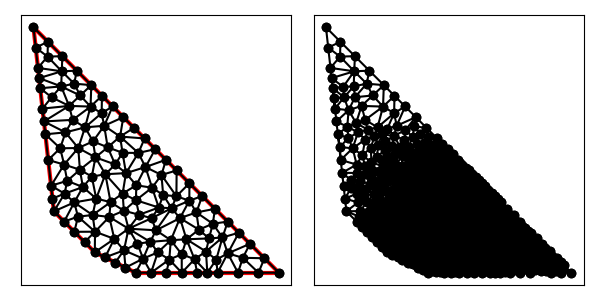

Source data for this figure (header and first rows):
1.100000000000000000e+01, 1.100000000000000000e+01, 4.000000000000000000e+00, 1.800000000000000000e+01, 5.000000000000000000e+00, 9.000000000000000000e+00, 7.000000000000000000e+00, 7.000000000000000000e+00, 9.000000000000000000e+00, 6.000000000000000000e+00, 1.600000000000000000e+01, 6.000000000000000000e+00, 7.009747003510839569e+00, 8.005844185369515031e+00, 7.952380952380952550e+00, 7.654761904761905100e+00, 7.708843494603011770e+00, 8.729088006955095125e+00, 7.556990483498267963e+00, 8.129898032362172344e+00, 0.000000000000000000e+00, 3.672848232700881566e-02
1.100000000000000000e+01, 1.100000000000000000e+01, 4.000000000000000000e+00, 1.800000000000000000e+01, 5.000000000000000000e+00, 9.000000000000000000e+00, 7.000000000000000000e+00, 7.000000000000000000e+00, 9.000000000000000000e+00, 6.000000000000000000e+00, 1.600000000000000000e+01, 6.000000000000000000e+00, 8.647826561817387514e+00, 8.153069025775447898e+00, 7.708843494603011770e+00, 8.729088006955095125e+00, 7.952380952380952550e+00, 7.654761904761905100e+00, 8.103017002933784241e+00, 8.178972979164148782e+00, 0.000000000000000000e+00, 3.672848232700881566e-02
1.100000000000000000e+01, 1.100000000000000000e+01, 4.000000000000000000e+00, 1.800000000000000000e+01, 5.000000000000000000e+00, 9.000000000000000000e+00, 7.000000000000000000e+00, 7.000000000000000000e+00, 9.000000000000000000e+00, 6.000000000000000000e+00, 1.600000000000000000e+01, 6.000000000000000000e+00, 8.500000000000000000e+00, 6.250000000000000000e+00, 8.425264550264550678e+00, 7.095899470899470707e+00, 8.000000000000000000e+00, 6.500000000000000000e+00, 8.308421516754849634e+00, 6.615299823633157494e+00, 0.000000000000000000e+00, 2.275439914140313033e-02
1.100000000000000000e+01, 1.100000000000000000e+01, 4.000000000000000000e+00, 1.800000000000000000e+01, 5.000000000000000000e+00, 9.000000000000000000e+00, 7.000000000000000000e+00, 7.000000000000000000e+00, 9.000000000000000000e+00, 6.000000000000000000e+00, 1.600000000000000000e+01, 6.000000000000000000e+00, 8.647826561817387514e+00, 8.153069025775447898e+00, 7.952380952380952550e+00, 7.654761904761905100e+00, 8.425264550264550678e+00, 7.095899470899470707e+00, 8.341824021487630247e+00, 7.634576800478941827e+00, 0.000000000000000000e+00, 3.636266292999755512e-02
1.100000000000000000e+01, 1.100000000000000000e+01, 4.000000000000000000e+00, 1.800000000000000000e+01, 5.000000000000000000e+00, 9.000000000000000000e+00, 7.000000000000000000e+00, 7.000000000000000000e+00, 9.000000000000000000e+00, 6.000000000000000000e+00, 1.600000000000000000e+01, 6.000000000000000000e+00, 1.025834212207012541e+01, 1.077978873147685235e+01, 1.098884845698767876e+01, 9.738848456987678759e+00, 1.100000000000000000e+01, 1.100000000000000000e+01, 1.074906352635260021e+01, 1.050621239615484370e+01, 1.000000000000000000e+00, 1.850158177759797865e-02
1.100000000000000000e+01, 1.100000000000000000e+01, 4.000000000000000000e+00, 1.800000000000000000e+01, 5.000000000000000000e+00, 9.000000000000000000e+00, 7.000000000000000000e+00, 7.000000000000000000e+00, 9.000000000000000000e+00, 6.000000000000000000e+00, 1.600000000000000000e+01, 6.000000000000000000e+00, 1.323957254896950886e+01, 7.723050519034530659e+00, 1.350000000000000000e+01, 8.500000000000000000e+00, 1.276865311053532892e+01, 8.393653110535328921e+00, 1.316940855316827985e+01, 8.205567876523286230e+00, 0.000000000000000000e+00, 4.405681827185591037e-02
1.100000000000000000e+01, 1.100000000000000000e+01, 4.000000000000000000e+00, 1.800000000000000000e+01, 5.000000000000000000e+00, 9.000000000000000000e+00, 7.000000000000000000e+00, 7.000000000000000000e+00, 9.000000000000000000e+00, 6.000000000000000000e+00, 1.600000000000000000e+01, 6.000000000000000000e+00, 6.000000000000000000e+00, 8.000000000000000000e+00, 7.009747003510839569e+00, 8.005844185369515031e+00, 6.176278580135438290e+00, 8.742939310635062355e+00, 6.395341861215425361e+00, 8.249594498668193054e+00, 1.000000000000000000e+00, 4.359112263511007862e-02
1.100000000000000000e+01, 1.100000000000000000e+01, 4.000000000000000000e+00, 1.800000000000000000e+01, 5.000000000000000000e+00, 9.000000000000000000e+00, 7.000000000000000000e+00, 7.000000000000000000e+00, 9.000000000000000000e+00, 6.000000000000000000e+00, 1.600000000000000000e+01, 6.000000000000000000e+00, 8.425264550264550678e+00, 7.095899470899470707e+00, 7.952380952380952550e+00, 7.654761904761905100e+00, 7.500000000000000000e+00, 6.750000000000000000e+00, 7.959215167548500780e+00, 7.166887125220458898e+00, 0.000000000000000000e+00, 1.628727875274480277e-02
1.100000000000000000e+01, 1.100000000000000000e+01, 4.000000000000000000e+00, 1.800000000000000000e+01, 5.000000000000000000e+00, 9.000000000000000000e+00, 7.000000000000000000e+00, 7.000000000000000000e+00, 9.000000000000000000e+00, 6.000000000000000000e+00, 1.600000000000000000e+01, 6.000000000000000000e+00, 5.650628899179706011e+00, 1.049166731234140215e+01, 5.499809865259370767e+00, 1.128807164413788300e+01, 4.860431526074846076e+00, 1.025611626532638176e+01, 5.336956763504640655e+00, 1.067861840726855682e+01, 1.000000000000000000e+00, 1.460235208173381594e-01
1.100000000000000000e+01, 1.100000000000000000e+01, 4.000000000000000000e+00, 1.800000000000000000e+01, 5.000000000000000000e+00, 9.000000000000000000e+00, 7.000000000000000000e+00, 7.000000000000000000e+00, 9.000000000000000000e+00, 6.000000000000000000e+00, 1.600000000000000000e+01, 6.000000000000000000e+00, 1.071552000077558908e+01, 7.589994205694273965e+00, 1.116270541158449525e+01, 8.670000128525941818e+00, 9.992435123326675495e+00, 8.073974404510195768e+00, 1.062355351189558661e+01, 8.111322912910138072e+00, 0.000000000000000000e+00, 3.980624473412452957e-02
1.100000000000000000e+01, 1.100000000000000000e+01, 4.000000000000000000e+00, 1.800000000000000000e+01, 5.000000000000000000e+00, 9.000000000000000000e+00, 7.000000000000000000e+00, 7.000000000000000000e+00, 9.000000000000000000e+00, 6.000000000000000000e+00, 1.600000000000000000e+01, 6.000000000000000000e+00, 7.500000000000000000e+00, 6.750000000000000000e+00, 8.000000000000000000e+00, 6.500000000000000000e+00, 8.425264550264550678e+00, 7.095899470899470707e+00, 7.975088183421516597e+00, 6.781966490299823569e+00, 0.000000000000000000e+00, 1.628727875274480277e-02
1.100000000000000000e+01, 1.100000000000000000e+01, 4.000000000000000000e+00, 1.800000000000000000e+01, 5.000000000000000000e+00, 9.000000000000000000e+00, 7.000000000000000000e+00, 7.000000000000000000e+00, 9.000000000000000000e+00, 6.000000000000000000e+00, 1.600000000000000000e+01, 6.000000000000000000e+00, 9.363209337305685054e+00, 6.689419058589860967e+00, 8.500000000000000000e+00, 6.250000000000000000e+00, 9.000000000000000000e+00, 6.000000000000000000e+00, 8.954403112435228351e+00, 6.313139686196620914e+00, 0.000000000000000000e+00, 3.036418413460769544e-02
1.100000000000000000e+01, 1.100000000000000000e+01, 4.000000000000000000e+00, 1.800000000000000000e+01, 5.000000000000000000e+00, 9.000000000000000000e+00, 7.000000000000000000e+00, 7.000000000000000000e+00, 9.000000000000000000e+00, 6.000000000000000000e+00, 1.600000000000000000e+01, 6.000000000000000000e+00, 8.500000000000000000e+00, 6.250000000000000000e+00, 9.363209337305685054e+00, 6.689419058589860967e+00, 8.425264550264550678e+00, 7.095899470899470707e+00, 8.762824629190077985e+00, 6.678439509829776632e+00, 0.000000000000000000e+00, 3.036418413460769544e-02
1.100000000000000000e+01, 1.100000000000000000e+01, 4.000000000000000000e+00, 1.800000000000000000e+01, 5.000000000000000000e+00, 9.000000000000000000e+00, 7.000000000000000000e+00, 7.000000000000000000e+00, 9.000000000000000000e+00, 6.000000000000000000e+00, 1.600000000000000000e+01, 6.000000000000000000e+00, 7.952380952380952550e+00, 7.654761904761905100e+00, 7.000000000000000000e+00, 7.000000000000000000e+00, 7.500000000000000000e+00, 6.750000000000000000e+00, 7.484126984126984183e+00, 7.134920634920635329e+00, 1.000000000000000000e+00, 1.628727875274480277e-02
1.100000000000000000e+01, 1.100000000000000000e+01, 4.000000000000000000e+00, 1.800000000000000000e+01, 5.000000000000000000e+00, 9.000000000000000000e+00, 7.000000000000000000e+00, 7.000000000000000000e+00, 9.000000000000000000e+00, 6.000000000000000000e+00, 1.600000000000000000e+01, 6.000000000000000000e+00, 8.647826561817387514e+00, 8.153069025775447898e+00, 8.425264550264550678e+00, 7.095899470899470707e+00, 9.083333333333333925e+00, 7.416666666666666075e+00, 8.718808148471758557e+00, 7.555211721113860968e+00, 0.000000000000000000e+00, 3.636266292999755512e-02
1.100000000000000000e+01, 1.100000000000000000e+01, 4.000000000000000000e+00, 1.800000000000000000e+01, 5.000000000000000000e+00, 9.000000000000000000e+00, 7.000000000000000000e+00, 7.000000000000000000e+00, 9.000000000000000000e+00, 6.000000000000000000e+00, 1.600000000000000000e+01, 6.000000000000000000e+00, 8.647826561817387514e+00, 8.153069025775447898e+00, 9.083333333333333925e+00, 7.416666666666666075e+00, 9.708995904181421110e+00, 7.508661324309962914e+00, 9.146718599777381442e+00, 7.692799005584025629e+00, 0.000000000000000000e+00, 3.858250361534883849e-02
1.100000000000000000e+01, 1.100000000000000000e+01, 4.000000000000000000e+00, 1.800000000000000000e+01, 5.000000000000000000e+00, 9.000000000000000000e+00, 7.000000000000000000e+00, 7.000000000000000000e+00, 9.000000000000000000e+00, 6.000000000000000000e+00, 1.600000000000000000e+01, 6.000000000000000000e+00, 8.419838276245487307e+00, 9.031768978277460391e+00, 8.359682335236016115e+00, 9.873022277468123775e+00, 7.770707363613815311e+00, 9.451004482725085865e+00, 8.183409325031773207e+00, 9.451931912823557269e+00, 0.000000000000000000e+00, 4.818796824780810506e-02
1.100000000000000000e+01, 1.100000000000000000e+01, 4.000000000000000000e+00, 1.800000000000000000e+01, 5.000000000000000000e+00, 9.000000000000000000e+00, 7.000000000000000000e+00, 7.000000000000000000e+00, 9.000000000000000000e+00, 6.000000000000000000e+00, 1.600000000000000000e+01, 6.000000000000000000e+00, 4.886707195318492403e+00, 1.457698435687083816e+01, 4.331294578224540004e+00, 1.501834879597914352e+01, 4.441726104299386080e+00, 1.402446506130552528e+01, 4.553242625947473421e+00, 1.453993273805183684e+01, 1.000000000000000000e+00, 1.635187294689580684e-01
1.100000000000000000e+01, 1.100000000000000000e+01, 4.000000000000000000e+00, 1.800000000000000000e+01, 5.000000000000000000e+00, 9.000000000000000000e+00, 7.000000000000000000e+00, 7.000000000000000000e+00, 9.000000000000000000e+00, 6.000000000000000000e+00, 1.600000000000000000e+01, 6.000000000000000000e+00, 7.009747003510839569e+00, 8.005844185369515031e+00, 7.000000000000000000e+00, 7.000000000000000000e+00, 7.952380952380952550e+00, 7.654761904761905100e+00, 7.320709318630597373e+00, 7.553535363377140044e+00, 1.000000000000000000e+00, 3.672848232700881566e-02
1.100000000000000000e+01, 1.100000000000000000e+01, 4.000000000000000000e+00, 1.800000000000000000e+01, 5.000000000000000000e+00, 9.000000000000000000e+00, 7.000000000000000000e+00, 7.000000000000000000e+00, 9.000000000000000000e+00, 6.000000000000000000e+00, 1.600000000000000000e+01, 6.000000000000000000e+00, 6.890677801747039588e+00, 8.820437560696477775e+00, 7.770707363613815311e+00, 9.451004482725085865e+00, 7.067231310553934165e+00, 9.624532518063588782e+00, 7.242872158638263613e+00, 9.298658187161718658e+00, 0.000000000000000000e+00, 6.135707561376950447e-02
1.100000000000000000e+01, 1.100000000000000000e+01, 4.000000000000000000e+00, 1.800000000000000000e+01, 5.000000000000000000e+00, 9.000000000000000000e+00, 7.000000000000000000e+00, 7.000000000000000000e+00, 9.000000000000000000e+00, 6.000000000000000000e+00, 1.600000000000000000e+01, 6.000000000000000000e+00, 4.720863052149693040e+00, 1.151223253065276353e+01, 4.860431526074846076e+00, 1.025611626532638176e+01, 5.499809865259370767e+00, 1.128807164413788300e+01, 5.027034814494636628e+00, 1.101880681337234158e+01, 1.000000000000000000e+00, 5.000000000000000000e-01
1.100000000000000000e+01, 1.100000000000000000e+01, 4.000000000000000000e+00, 1.800000000000000000e+01, 5.000000000000000000e+00, 9.000000000000000000e+00, 7.000000000000000000e+00, 7.000000000000000000e+00, 9.000000000000000000e+00, 6.000000000000000000e+00, 1.600000000000000000e+01, 6.000000000000000000e+00, 8.419838276245487307e+00, 9.031768978277460391e+00, 8.647826561817387514e+00, 8.153069025775447898e+00, 9.166666666666666075e+00, 8.833333333333333925e+00, 8.744777168243180299e+00, 8.672723779128746813e+00, 0.000000000000000000e+00, 4.064320281070146063e-02
1.100000000000000000e+01, 1.100000000000000000e+01, 4.000000000000000000e+00, 1.800000000000000000e+01, 5.000000000000000000e+00, 9.000000000000000000e+00, 7.000000000000000000e+00, 7.000000000000000000e+00, 9.000000000000000000e+00, 6.000000000000000000e+00, 1.600000000000000000e+01, 6.000000000000000000e+00, 6.890677801747039588e+00, 8.820437560696477775e+00, 5.995503447486590254e+00, 9.438419416761496095e+00, 6.176278580135438290e+00, 8.742939310635062355e+00, 6.354153276456355748e+00, 9.000598762697679334e+00, 0.000000000000000000e+00, 6.901606567593709940e-02
1.100000000000000000e+01, 1.100000000000000000e+01, 4.000000000000000000e+00, 1.800000000000000000e+01, 5.000000000000000000e+00, 9.000000000000000000e+00, 7.000000000000000000e+00, 7.000000000000000000e+00, 9.000000000000000000e+00, 6.000000000000000000e+00, 1.600000000000000000e+01, 6.000000000000000000e+00, 9.028192650906873951e+00, 1.027432295734618783e+01, 9.010982208959680051e+00, 9.545520850595739404e+00, 9.799057322964323191e+00, 1.015720790620967406e+01, 9.279410727610292398e+00, 9.992350571383868285e+00, 0.000000000000000000e+00, 3.247229319768091260e-02
1.100000000000000000e+01, 1.100000000000000000e+01, 4.000000000000000000e+00, 1.800000000000000000e+01, 5.000000000000000000e+00, 9.000000000000000000e+00, 7.000000000000000000e+00, 7.000000000000000000e+00, 9.000000000000000000e+00, 6.000000000000000000e+00, 1.600000000000000000e+01, 6.000000000000000000e+00, 6.911039697586334185e+00, 1.242038375290912278e+01, 7.458140261564760287e+00, 1.318387374160376524e+01, 6.521985283964040647e+00, 1.310738944350373458e+01, 6.963721747705044152e+00, 1.290388231267220753e+01, 0.000000000000000000e+00, 2.201404349676670258e-01
1.100000000000000000e+01, 1.100000000000000000e+01, 4.000000000000000000e+00, 1.800000000000000000e+01, 5.000000000000000000e+00, 9.000000000000000000e+00, 7.000000000000000000e+00, 7.000000000000000000e+00, 9.000000000000000000e+00, 6.000000000000000000e+00, 1.600000000000000000e+01, 6.000000000000000000e+00, 7.708843494603011770e+00, 8.729088006955095125e+00, 7.770707363613815311e+00, 9.451004482725085865e+00, 6.890677801747039588e+00, 8.820437560696477775e+00, 7.456742886654622815e+00, 9.000176683458887439e+00, 0.000000000000000000e+00, 4.860267596725981881e-02
1.100000000000000000e+01, 1.100000000000000000e+01, 4.000000000000000000e+00, 1.800000000000000000e+01, 5.000000000000000000e+00, 9.000000000000000000e+00, 7.000000000000000000e+00, 7.000000000000000000e+00, 9.000000000000000000e+00, 6.000000000000000000e+00, 1.600000000000000000e+01, 6.000000000000000000e+00, 7.009747003510839569e+00, 8.005844185369515031e+00, 7.708843494603011770e+00, 8.729088006955095125e+00, 6.890677801747039588e+00, 8.820437560696477775e+00, 7.203089433286963050e+00, 8.518456584340363236e+00, 0.000000000000000000e+00, 4.359112263511007862e-02
1.100000000000000000e+01, 1.100000000000000000e+01, 4.000000000000000000e+00, 1.800000000000000000e+01, 5.000000000000000000e+00, 9.000000000000000000e+00, 7.000000000000000000e+00, 7.000000000000000000e+00, 9.000000000000000000e+00, 6.000000000000000000e+00, 1.600000000000000000e+01, 6.000000000000000000e+00, 6.500000000000000000e+00, 7.500000000000000000e+00, 7.000000000000000000e+00, 7.000000000000000000e+00, 7.009747003510839569e+00, 8.005844185369515031e+00, 6.836582334503613190e+00, 7.501948061789838640e+00, 1.000000000000000000e+00, 4.359112263511007862e-02
1.100000000000000000e+01, 1.100000000000000000e+01, 4.000000000000000000e+00, 1.800000000000000000e+01, 5.000000000000000000e+00, 9.000000000000000000e+00, 7.000000000000000000e+00, 7.000000000000000000e+00, 9.000000000000000000e+00, 6.000000000000000000e+00, 1.600000000000000000e+01, 6.000000000000000000e+00, 8.419838276245487307e+00, 9.031768978277460391e+00, 7.770707363613815311e+00, 9.451004482725085865e+00, 7.708843494603011770e+00, 8.729088006955095125e+00, 7.966463044820771167e+00, 9.070620489319212609e+00, 0.000000000000000000e+00, 4.818796824780810506e-02
1.100000000000000000e+01, 1.100000000000000000e+01, 4.000000000000000000e+00, 1.800000000000000000e+01, 5.000000000000000000e+00, 9.000000000000000000e+00, 7.000000000000000000e+00, 7.000000000000000000e+00, 9.000000000000000000e+00, 6.000000000000000000e+00, 1.600000000000000000e+01, 6.000000000000000000e+00, 7.515879940888120281e+00, 1.081558130958110908e+01, 7.770707363613815311e+00, 9.451004482725085865e+00, 8.359682335236016115e+00, 9.873022277468123775e+00, 7.882089879912650865e+00, 1.004653602325810624e+01, 0.000000000000000000e+00, 4.872865960730207030e-02
1.100000000000000000e+01, 1.100000000000000000e+01, 4.000000000000000000e+00, 1.800000000000000000e+01, 5.000000000000000000e+00, 9.000000000000000000e+00, 7.000000000000000000e+00, 7.000000000000000000e+00, 9.000000000000000000e+00, 6.000000000000000000e+00, 1.600000000000000000e+01, 6.000000000000000000e+00, 8.647826561817387514e+00, 8.153069025775447898e+00, 8.419838276245487307e+00, 9.031768978277460391e+00, 7.708843494603011770e+00, 8.729088006955095125e+00, 8.258836110888628568e+00, 8.637975337002666620e+00, 0.000000000000000000e+00, 4.415892339718142934e-02
1.100000000000000000e+01, 1.100000000000000000e+01, 4.000000000000000000e+00, 1.800000000000000000e+01, 5.000000000000000000e+00, 9.000000000000000000e+00, 7.000000000000000000e+00, 7.000000000000000000e+00, 9.000000000000000000e+00, 6.000000000000000000e+00, 1.600000000000000000e+01, 6.000000000000000000e+00, 8.419838276245487307e+00, 9.031768978277460391e+00, 9.166666666666666075e+00, 8.833333333333333925e+00, 9.010982208959680051e+00, 9.545520850595739404e+00, 8.865829050623943886e+00, 9.136874387402178499e+00, 0.000000000000000000e+00, 4.064320281070146063e-02
1.100000000000000000e+01, 1.100000000000000000e+01, 4.000000000000000000e+00, 1.800000000000000000e+01, 5.000000000000000000e+00, 9.000000000000000000e+00, 7.000000000000000000e+00, 7.000000000000000000e+00, 9.000000000000000000e+00, 6.000000000000000000e+00, 1.600000000000000000e+01, 6.000000000000000000e+00, 6.890677801747039588e+00, 8.820437560696477775e+00, 7.067231310553934165e+00, 9.624532518063588782e+00, 5.995503447486590254e+00, 9.438419416761496095e+00, 6.651137519929188890e+00, 9.294463165173853625e+00, 0.000000000000000000e+00, 6.901606567593709940e-02
1.100000000000000000e+01, 1.100000000000000000e+01, 4.000000000000000000e+00, 1.800000000000000000e+01, 5.000000000000000000e+00, 9.000000000000000000e+00, 7.000000000000000000e+00, 7.000000000000000000e+00, 9.000000000000000000e+00, 6.000000000000000000e+00, 1.600000000000000000e+01, 6.000000000000000000e+00, 7.009747003510839569e+00, 8.005844185369515031e+00, 6.890677801747039588e+00, 8.820437560696477775e+00, 6.176278580135438290e+00, 8.742939310635062355e+00, 6.692234461797771594e+00, 8.523073685567018387e+00, 0.000000000000000000e+00, 4.359112263511007862e-02
1.100000000000000000e+01, 1.100000000000000000e+01, 4.000000000000000000e+00, 1.800000000000000000e+01, 5.000000000000000000e+00, 9.000000000000000000e+00, 7.000000000000000000e+00, 7.000000000000000000e+00, 9.000000000000000000e+00, 6.000000000000000000e+00, 1.600000000000000000e+01, 6.000000000000000000e+00, 6.417319539693551178e+00, 1.018821773504698136e+01, 5.995503447486590254e+00, 9.438419416761496095e+00, 7.067231310553934165e+00, 9.624532518063588782e+00, 6.493351432578026383e+00, 9.750389889957356004e+00, 0.000000000000000000e+00, 8.275428331413228755e-02
1.100000000000000000e+01, 1.100000000000000000e+01, 4.000000000000000000e+00, 1.800000000000000000e+01, 5.000000000000000000e+00, 9.000000000000000000e+00, 7.000000000000000000e+00, 7.000000000000000000e+00, 9.000000000000000000e+00, 6.000000000000000000e+00, 1.600000000000000000e+01, 6.000000000000000000e+00, 7.067231310553934165e+00, 9.624532518063588782e+00, 7.515879940888120281e+00, 1.081558130958110908e+01, 6.853183716759517985e+00, 1.070049943689305039e+01, 7.145431656067191106e+00, 1.038020442151258216e+01, 0.000000000000000000e+00, 8.118368425872435346e-02
1.100000000000000000e+01, 1.100000000000000000e+01, 4.000000000000000000e+00, 1.800000000000000000e+01, 5.000000000000000000e+00, 9.000000000000000000e+00, 7.000000000000000000e+00, 7.000000000000000000e+00, 9.000000000000000000e+00, 6.000000000000000000e+00, 1.600000000000000000e+01, 6.000000000000000000e+00, 5.000000000000000000e+00, 9.000000000000000000e+00, 5.995503447486590254e+00, 9.438419416761496095e+00, 5.522189983639268718e+00, 9.866524734272257291e+00, 5.505897810375286916e+00, 9.434981383677918387e+00, 1.000000000000000000e+00, 1.469073299002347788e-01
1.100000000000000000e+01, 1.100000000000000000e+01, 4.000000000000000000e+00, 1.800000000000000000e+01, 5.000000000000000000e+00, 9.000000000000000000e+00, 7.000000000000000000e+00, 7.000000000000000000e+00, 9.000000000000000000e+00, 6.000000000000000000e+00, 1.600000000000000000e+01, 6.000000000000000000e+00, 6.270124324845506081e+00, 1.103583787548391726e+01, 6.417319539693551178e+00, 1.018821773504698136e+01, 6.853183716759517985e+00, 1.070049943689305039e+01, 6.513542527099525081e+00, 1.064151834914131634e+01, 0.000000000000000000e+00, 8.220936544253573675e-02
1.100000000000000000e+01, 1.100000000000000000e+01, 4.000000000000000000e+00, 1.800000000000000000e+01, 5.000000000000000000e+00, 9.000000000000000000e+00, 7.000000000000000000e+00, 7.000000000000000000e+00, 9.000000000000000000e+00, 6.000000000000000000e+00, 1.600000000000000000e+01, 6.000000000000000000e+00, 7.009747003510839569e+00, 8.005844185369515031e+00, 6.000000000000000000e+00, 8.000000000000000000e+00, 6.500000000000000000e+00, 7.500000000000000000e+00, 6.503249001170279264e+00, 7.835281395123171677e+00, 1.000000000000000000e+00, 4.359112263511007862e-02
1.100000000000000000e+01, 1.100000000000000000e+01, 4.000000000000000000e+00, 1.800000000000000000e+01, 5.000000000000000000e+00, 9.000000000000000000e+00, 7.000000000000000000e+00, 7.000000000000000000e+00, 9.000000000000000000e+00, 6.000000000000000000e+00, 1.600000000000000000e+01, 6.000000000000000000e+00, 5.995503447486590254e+00, 9.438419416761496095e+00, 5.000000000000000000e+00, 9.000000000000000000e+00, 5.500000000000000000e+00, 8.500000000000000000e+00, 5.498501149162197343e+00, 8.979473138920498698e+00, 1.000000000000000000e+00, 1.469073299002347788e-01
1.100000000000000000e+01, 1.100000000000000000e+01, 4.000000000000000000e+00, 1.800000000000000000e+01, 5.000000000000000000e+00, 9.000000000000000000e+00, 7.000000000000000000e+00, 7.000000000000000000e+00, 9.000000000000000000e+00, 6.000000000000000000e+00, 1.600000000000000000e+01, 6.000000000000000000e+00, 5.307112947559911476e+00, 1.208393961728910426e+01, 4.720863052149693040e+00, 1.151223253065276353e+01, 5.499809865259370767e+00, 1.128807164413788300e+01, 5.175928621656324502e+00, 1.162808126402658360e+01, 1.000000000000000000e+00, 2.890287508687421347e-01
1.100000000000000000e+01, 1.100000000000000000e+01, 4.000000000000000000e+00, 1.800000000000000000e+01, 5.000000000000000000e+00, 9.000000000000000000e+00, 7.000000000000000000e+00, 7.000000000000000000e+00, 9.000000000000000000e+00, 6.000000000000000000e+00, 1.600000000000000000e+01, 6.000000000000000000e+00, 5.995503447486590254e+00, 9.438419416761496095e+00, 5.500000000000000000e+00, 8.500000000000000000e+00, 6.176278580135438290e+00, 8.742939310635062355e+00, 5.890594009207343440e+00, 8.893786242465520075e+00, 1.000000000000000000e+00, 9.776172917632626469e-02
1.100000000000000000e+01, 1.100000000000000000e+01, 4.000000000000000000e+00, 1.800000000000000000e+01, 5.000000000000000000e+00, 9.000000000000000000e+00, 7.000000000000000000e+00, 7.000000000000000000e+00, 9.000000000000000000e+00, 6.000000000000000000e+00, 1.600000000000000000e+01, 6.000000000000000000e+00, 6.417319539693551178e+00, 1.018821773504698136e+01, 5.650628899179706011e+00, 1.049166731234140215e+01, 5.522189983639268718e+00, 9.866524734272257291e+00, 5.863379474170841377e+00, 1.018213659388687908e+01, 0.000000000000000000e+00, 1.002424742285400877e-01
1.100000000000000000e+01, 1.100000000000000000e+01, 4.000000000000000000e+00, 1.800000000000000000e+01, 5.000000000000000000e+00, 9.000000000000000000e+00, 7.000000000000000000e+00, 7.000000000000000000e+00, 9.000000000000000000e+00, 6.000000000000000000e+00, 1.600000000000000000e+01, 6.000000000000000000e+00, 6.000000000000000000e+00, 8.000000000000000000e+00, 6.176278580135438290e+00, 8.742939310635062355e+00, 5.500000000000000000e+00, 8.500000000000000000e+00, 5.892092860045146097e+00, 8.414313103545021377e+00, 1.000000000000000000e+00, 9.776172917632626469e-02
1.100000000000000000e+01, 1.100000000000000000e+01, 4.000000000000000000e+00, 1.800000000000000000e+01, 5.000000000000000000e+00, 9.000000000000000000e+00, 7.000000000000000000e+00, 7.000000000000000000e+00, 9.000000000000000000e+00, 6.000000000000000000e+00, 1.600000000000000000e+01, 6.000000000000000000e+00, 7.067231310553934165e+00, 9.624532518063588782e+00, 7.770707363613815311e+00, 9.451004482725085865e+00, 7.515879940888120281e+00, 1.081558130958110908e+01, 7.451272871685289623e+00, 9.963706103456594576e+00, 0.000000000000000000e+00, 6.135707561376950447e-02
1.100000000000000000e+01, 1.100000000000000000e+01, 4.000000000000000000e+00, 1.800000000000000000e+01, 5.000000000000000000e+00, 9.000000000000000000e+00, 7.000000000000000000e+00, 7.000000000000000000e+00, 9.000000000000000000e+00, 6.000000000000000000e+00, 1.600000000000000000e+01, 6.000000000000000000e+00, 5.650628899179706011e+00, 1.049166731234140215e+01, 6.417319539693551178e+00, 1.018821773504698136e+01, 6.270124324845506081e+00, 1.103583787548391726e+01, 6.112690921239587460e+00, 1.057190764095743241e+01, 0.000000000000000000e+00, 1.002424742285400877e-01
1.100000000000000000e+01, 1.100000000000000000e+01, 4.000000000000000000e+00, 1.800000000000000000e+01, 5.000000000000000000e+00, 9.000000000000000000e+00, 7.000000000000000000e+00, 7.000000000000000000e+00, 9.000000000000000000e+00, 6.000000000000000000e+00, 1.600000000000000000e+01, 6.000000000000000000e+00, 5.650628899179706011e+00, 1.049166731234140215e+01, 6.270124324845506081e+00, 1.103583787548391726e+01, 5.499809865259370767e+00, 1.128807164413788300e+01, 5.806854363094861249e+00, 1.093852561065440021e+01, 0.000000000000000000e+00, 1.285849331531948303e-01
1.100000000000000000e+01, 1.100000000000000000e+01, 4.000000000000000000e+00, 1.800000000000000000e+01, 5.000000000000000000e+00, 9.000000000000000000e+00, 7.000000000000000000e+00, 7.000000000000000000e+00, 9.000000000000000000e+00, 6.000000000000000000e+00, 1.600000000000000000e+01, 6.000000000000000000e+00, 8.914213562373095812e+00, 1.308578643762690419e+01, 8.235875540986091536e+00, 1.265722032133016484e+01, 9.435660171779822747e+00, 1.256433982822017725e+01, 8.861916425046336698e+00, 1.276911552905908387e+01, 1.000000000000000000e+00, 2.075557726776660616e-01
1.100000000000000000e+01, 1.100000000000000000e+01, 4.000000000000000000e+00, 1.800000000000000000e+01, 5.000000000000000000e+00, 9.000000000000000000e+00, 7.000000000000000000e+00, 7.000000000000000000e+00, 9.000000000000000000e+00, 6.000000000000000000e+00, 1.600000000000000000e+01, 6.000000000000000000e+00, 4.860431526074846076e+00, 1.025611626532638176e+01, 4.930215763037423038e+00, 9.628058132663191770e+00, 5.522189983639268718e+00, 9.866524734272257291e+00, 5.104279090917178685e+00, 9.916899710753943609e+00, 1.000000000000000000e+00, 2.748790706300872078e-01
1.100000000000000000e+01, 1.100000000000000000e+01, 4.000000000000000000e+00, 1.800000000000000000e+01, 5.000000000000000000e+00, 9.000000000000000000e+00, 7.000000000000000000e+00, 7.000000000000000000e+00, 9.000000000000000000e+00, 6.000000000000000000e+00, 1.600000000000000000e+01, 6.000000000000000000e+00, 6.190991876823603413e+00, 1.209654538044037153e+01, 5.499809865259370767e+00, 1.128807164413788300e+01, 6.270124324845506081e+00, 1.103583787548391726e+01, 5.986975355642826457e+00, 1.147348496668738882e+01, 0.000000000000000000e+00, 1.285849331531948303e-01
1.100000000000000000e+01, 1.100000000000000000e+01, 4.000000000000000000e+00, 1.800000000000000000e+01, 5.000000000000000000e+00, 9.000000000000000000e+00, 7.000000000000000000e+00, 7.000000000000000000e+00, 9.000000000000000000e+00, 6.000000000000000000e+00, 1.600000000000000000e+01, 6.000000000000000000e+00, 5.565048313011669912e+00, 1.286111867003561926e+01, 5.307112947559911476e+00, 1.208393961728910426e+01, 6.190991876823603413e+00, 1.209654538044037153e+01, 5.687717712465061304e+00, 1.234720122258836561e+01, 0.000000000000000000e+00, 2.076751442644005075e-01
1.100000000000000000e+01, 1.100000000000000000e+01, 4.000000000000000000e+00, 1.800000000000000000e+01, 5.000000000000000000e+00, 9.000000000000000000e+00, 7.000000000000000000e+00, 7.000000000000000000e+00, 9.000000000000000000e+00, 6.000000000000000000e+00, 1.600000000000000000e+01, 6.000000000000000000e+00, 7.031358275592985763e+00, 1.164008663292544377e+01, 6.190991876823603413e+00, 1.209654538044037153e+01, 6.270124324845506081e+00, 1.103583787548391726e+01, 6.497491492420697234e+00, 1.159082329628324182e+01, 0.000000000000000000e+00, 1.285849331531948303e-01
1.100000000000000000e+01, 1.100000000000000000e+01, 4.000000000000000000e+00, 1.800000000000000000e+01, 5.000000000000000000e+00, 9.000000000000000000e+00, 7.000000000000000000e+00, 7.000000000000000000e+00, 9.000000000000000000e+00, 6.000000000000000000e+00, 1.600000000000000000e+01, 6.000000000000000000e+00, 5.741972777685544926e+00, 1.415596687437984613e+01, 4.441726104299386080e+00, 1.402446506130552528e+01, 4.511510341261963042e+00, 1.339640692864233529e+01, 4.898403074415631941e+00, 1.385894628810923557e+01, 1.000000000000000000e+00, 4.305785699494580343e-01
1.100000000000000000e+01, 1.100000000000000000e+01, 4.000000000000000000e+00, 1.800000000000000000e+01, 5.000000000000000000e+00, 9.000000000000000000e+00, 7.000000000000000000e+00, 7.000000000000000000e+00, 9.000000000000000000e+00, 6.000000000000000000e+00, 1.600000000000000000e+01, 6.000000000000000000e+00, 6.853183716759517985e+00, 1.070049943689305039e+01, 7.031358275592985763e+00, 1.164008663292544377e+01, 6.270124324845506081e+00, 1.103583787548391726e+01, 6.718222105732668759e+00, 1.112547464843413536e+01, 0.000000000000000000e+00, 8.220936544253573675e-02
1.100000000000000000e+01, 1.100000000000000000e+01, 4.000000000000000000e+00, 1.800000000000000000e+01, 5.000000000000000000e+00, 9.000000000000000000e+00, 7.000000000000000000e+00, 7.000000000000000000e+00, 9.000000000000000000e+00, 6.000000000000000000e+00, 1.600000000000000000e+01, 6.000000000000000000e+00, 4.511510341261963042e+00, 1.339640692864233529e+01, 4.581294578224540004e+00, 1.276834879597914352e+01, 5.565048313011669912e+00, 1.286111867003561926e+01, 4.885951077499391282e+00, 1.300862479821903150e+01, 1.000000000000000000e+00, 2.076751442644005075e-01
1.100000000000000000e+01, 1.100000000000000000e+01, 4.000000000000000000e+00, 1.800000000000000000e+01, 5.000000000000000000e+00, 9.000000000000000000e+00, 7.000000000000000000e+00, 7.000000000000000000e+00, 9.000000000000000000e+00, 6.000000000000000000e+00, 1.600000000000000000e+01, 6.000000000000000000e+00, 7.458140261564760287e+00, 1.318387374160376524e+01, 7.629504999817024569e+00, 1.213174324847232732e+01, 8.235875540986091536e+00, 1.265722032133016484e+01, 7.774506934122624280e+00, 1.265761243713541973e+01, 0.000000000000000000e+00, 1.233016420062332114e-01
1.100000000000000000e+01, 1.100000000000000000e+01, 4.000000000000000000e+00, 1.800000000000000000e+01, 5.000000000000000000e+00, 9.000000000000000000e+00, 7.000000000000000000e+00, 7.000000000000000000e+00, 9.000000000000000000e+00, 6.000000000000000000e+00, 1.600000000000000000e+01, 6.000000000000000000e+00, 6.190991876823603413e+00, 1.209654538044037153e+01, 6.911039697586334185e+00, 1.242038375290912278e+01, 6.521985283964040647e+00, 1.310738944350373458e+01, 6.541338952791325489e+00, 1.254143952561774178e+01, 0.000000000000000000e+00, 2.201404349676670258e-01
1.100000000000000000e+01, 1.100000000000000000e+01, 4.000000000000000000e+00, 1.800000000000000000e+01, 5.000000000000000000e+00, 9.000000000000000000e+00, 7.000000000000000000e+00, 7.000000000000000000e+00, 9.000000000000000000e+00, 6.000000000000000000e+00, 1.600000000000000000e+01, 6.000000000000000000e+00, 7.067231310553934165e+00, 9.624532518063588782e+00, 6.853183716759517985e+00, 1.070049943689305039e+01, 6.417319539693551178e+00, 1.018821773504698136e+01, 6.779244855669001701e+00, 1.017108323000120684e+01, 0.000000000000000000e+00, 8.220936544253573675e-02
1.100000000000000000e+01, 1.100000000000000000e+01, 4.000000000000000000e+00, 1.800000000000000000e+01, 5.000000000000000000e+00, 9.000000000000000000e+00, 7.000000000000000000e+00, 7.000000000000000000e+00, 9.000000000000000000e+00, 6.000000000000000000e+00, 1.600000000000000000e+01, 6.000000000000000000e+00, 6.853183716759517985e+00, 1.070049943689305039e+01, 7.515879940888120281e+00, 1.081558130958110908e+01, 7.031358275592985763e+00, 1.164008663292544377e+01, 7.133473977746874084e+00, 1.105205579313320108e+01, 0.000000000000000000e+00, 8.118368425872435346e-02
1.100000000000000000e+01, 1.100000000000000000e+01, 4.000000000000000000e+00, 1.800000000000000000e+01, 5.000000000000000000e+00, 9.000000000000000000e+00, 7.000000000000000000e+00, 7.000000000000000000e+00, 9.000000000000000000e+00, 6.000000000000000000e+00, 1.600000000000000000e+01, 6.000000000000000000e+00, 7.629504999817024569e+00, 1.213174324847232732e+01, 7.031358275592985763e+00, 1.164008663292544377e+01, 7.996036010679211437e+00, 1.129155980707576390e+01, 7.552299762029740293e+00, 1.168779656282451107e+01, 0.000000000000000000e+00, 8.001273365441696761e-02
1.100000000000000000e+01, 1.100000000000000000e+01, 4.000000000000000000e+00, 1.800000000000000000e+01, 5.000000000000000000e+00, 9.000000000000000000e+00, 7.000000000000000000e+00, 7.000000000000000000e+00, 9.000000000000000000e+00, 6.000000000000000000e+00, 1.600000000000000000e+01, 6.000000000000000000e+00, 6.190991876823603413e+00, 1.209654538044037153e+01, 7.031358275592985763e+00, 1.164008663292544377e+01, 6.911039697586334185e+00, 1.242038375290912278e+01, 6.711129950000973565e+00, 1.205233858875831210e+01, 0.000000000000000000e+00, 1.467878279781965889e-01
... 133 more rows
